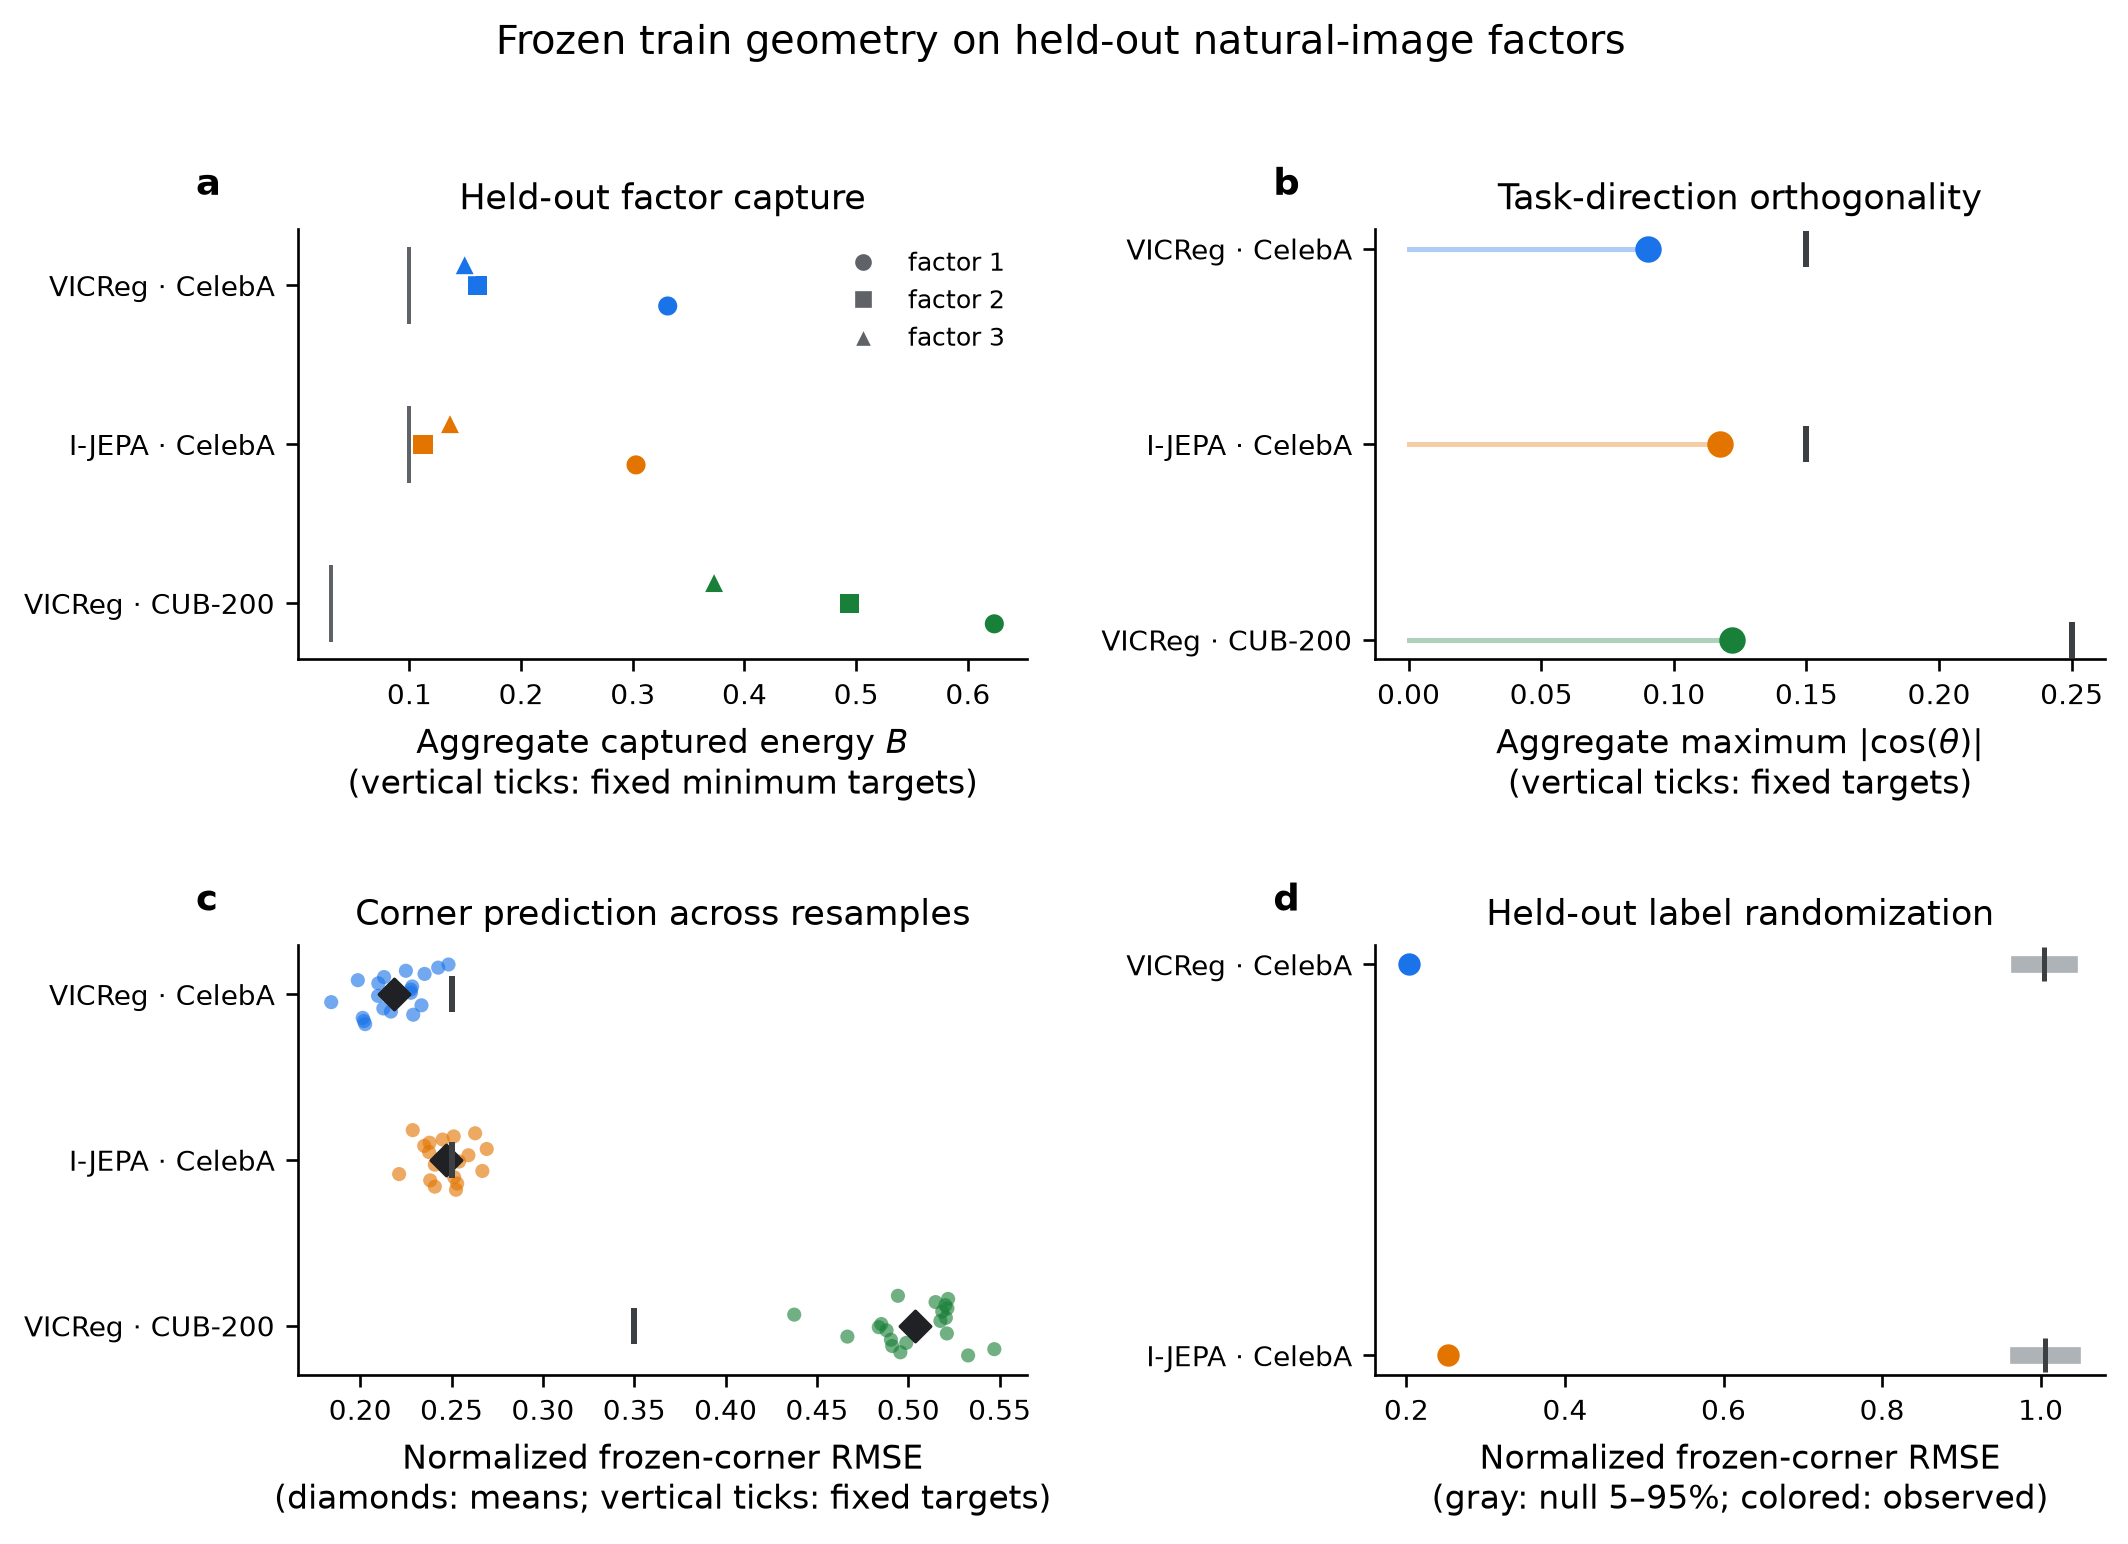

The data file committed next to this chart (first rows):
model_dataset, selected_triple, aggregate_capture_B, aggregate_min_capture_B, aggregate_max_abs_cos, mean_normalized_centroid_rmse, min_normalized_centroid_rmse, max_normalized_centroid_rmse, resamples_passing, n_resamples
VICReg · CelebA, Smiling | Wavy_Hair | Black_Hair, 0.3313 | 0.1609 | 0.1495, 0.1495, 0.0904, 0.2185, 0.1841, 0.2483, 11, 20
I-JEPA · CelebA, Black_Hair | Smiling | Arched_Eyebrows, 0.3029 | 0.1122 | 0.1364, 0.1122, 0.1175, 0.2469, 0.2213, 0.2693, 7, 20
VICReg · CUB-200, breast_color=white | primary_color=black…, 0.6237 | 0.4940 | 0.3728, 0.3728, 0.1220, 0.5034, 0.4376, 0.5471, 0, 20
